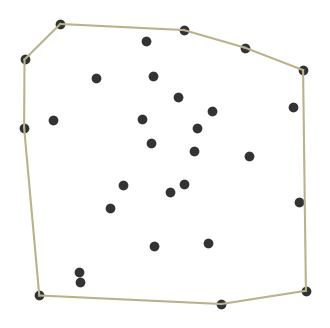

Write Python code to recreate this figure. (Note: this script raises an exception after producing the figure.)
import matplotlib.pyplot as plt
import numpy as np
from scipy.spatial import ConvexHull

DPI = 100

np.random.seed(0)
points = np.random.rand(30, 2)

hull = ConvexHull(points)

plt.figure(figsize=(4,4))
plt.plot(points[:,0], points[:,1], 'o', color="#333")
for simplex in hull.simplices:
    plt.plot(points[simplex, 0], points[simplex, 1], color="#b9b28b")

plt.xticks([])
plt.yticks([])

plt.box(False)

file_path = "notes/_media/convex-hull.png"
plt.savefig(file_path, dpi=DPI, bbox_inches="tight")
plt.close()
